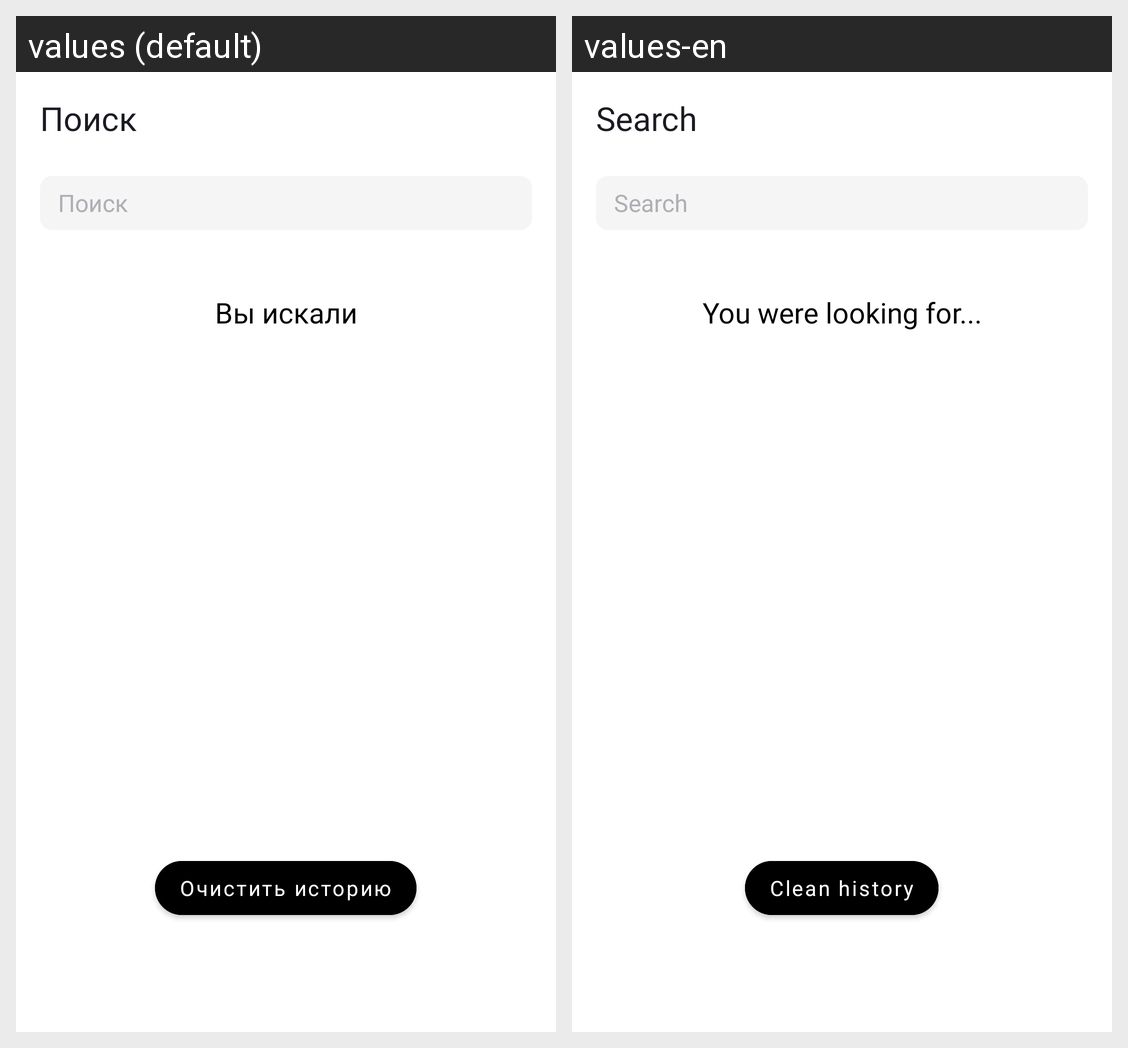

Translations of the strings shown on this Android screen, per locale in the grid:
Android screen res/layout/fragment_search.xml rendered under 2 locales, left to right: values (default), values-en. Device: Nexus 5 (rendered at 1080×1920; each locale shown at half size, 540×960, under a caption strip naming it); theme Theme.PlaylistMaker.
Strings drawn on this screen, with the default value and each locale's value (text and hints the layout hard-codes, and strings that could not be matched under every locale, appear in the picture but are not listed):

button_search
  values: Поиск
  values-en: Search

search_history
  values: Вы искали
  values-en: You were looking for...

clean_history
  values: Очистить историю
  values-en: Clean history
